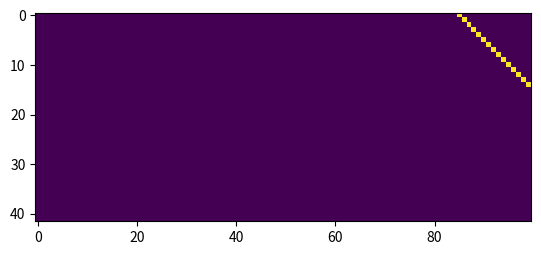

This chart was generated by the following Python code:
import numpy as np
import matplotlib.pyplot as plt


def create_event_kernel_from_event_list(event_list, number_of_widefield_frames, preceeding_window=-14, following_window=28):

    kernel_size = following_window - preceeding_window
    design_matrix = np.zeros((number_of_widefield_frames, kernel_size))
    time_window = list(range(preceeding_window, following_window))

    for frame_index in range(number_of_widefield_frames):

        if event_list[frame_index] == 1:

            # Fill In Design Matrix
            for regressor_index in range(kernel_size):
                regressor_time = time_window[regressor_index] + frame_index

                if regressor_time >= 0 and regressor_time < number_of_widefield_frames:
                    design_matrix[regressor_time, regressor_index] = 1

    return design_matrix



number_of_widefield_frames = 100
event_list = np.zeros(number_of_widefield_frames)
event_list[99] = 1
event_kernel = create_event_kernel_from_event_list(event_list, number_of_widefield_frames)

plt.imshow(np.transpose(event_kernel))
plt.show()